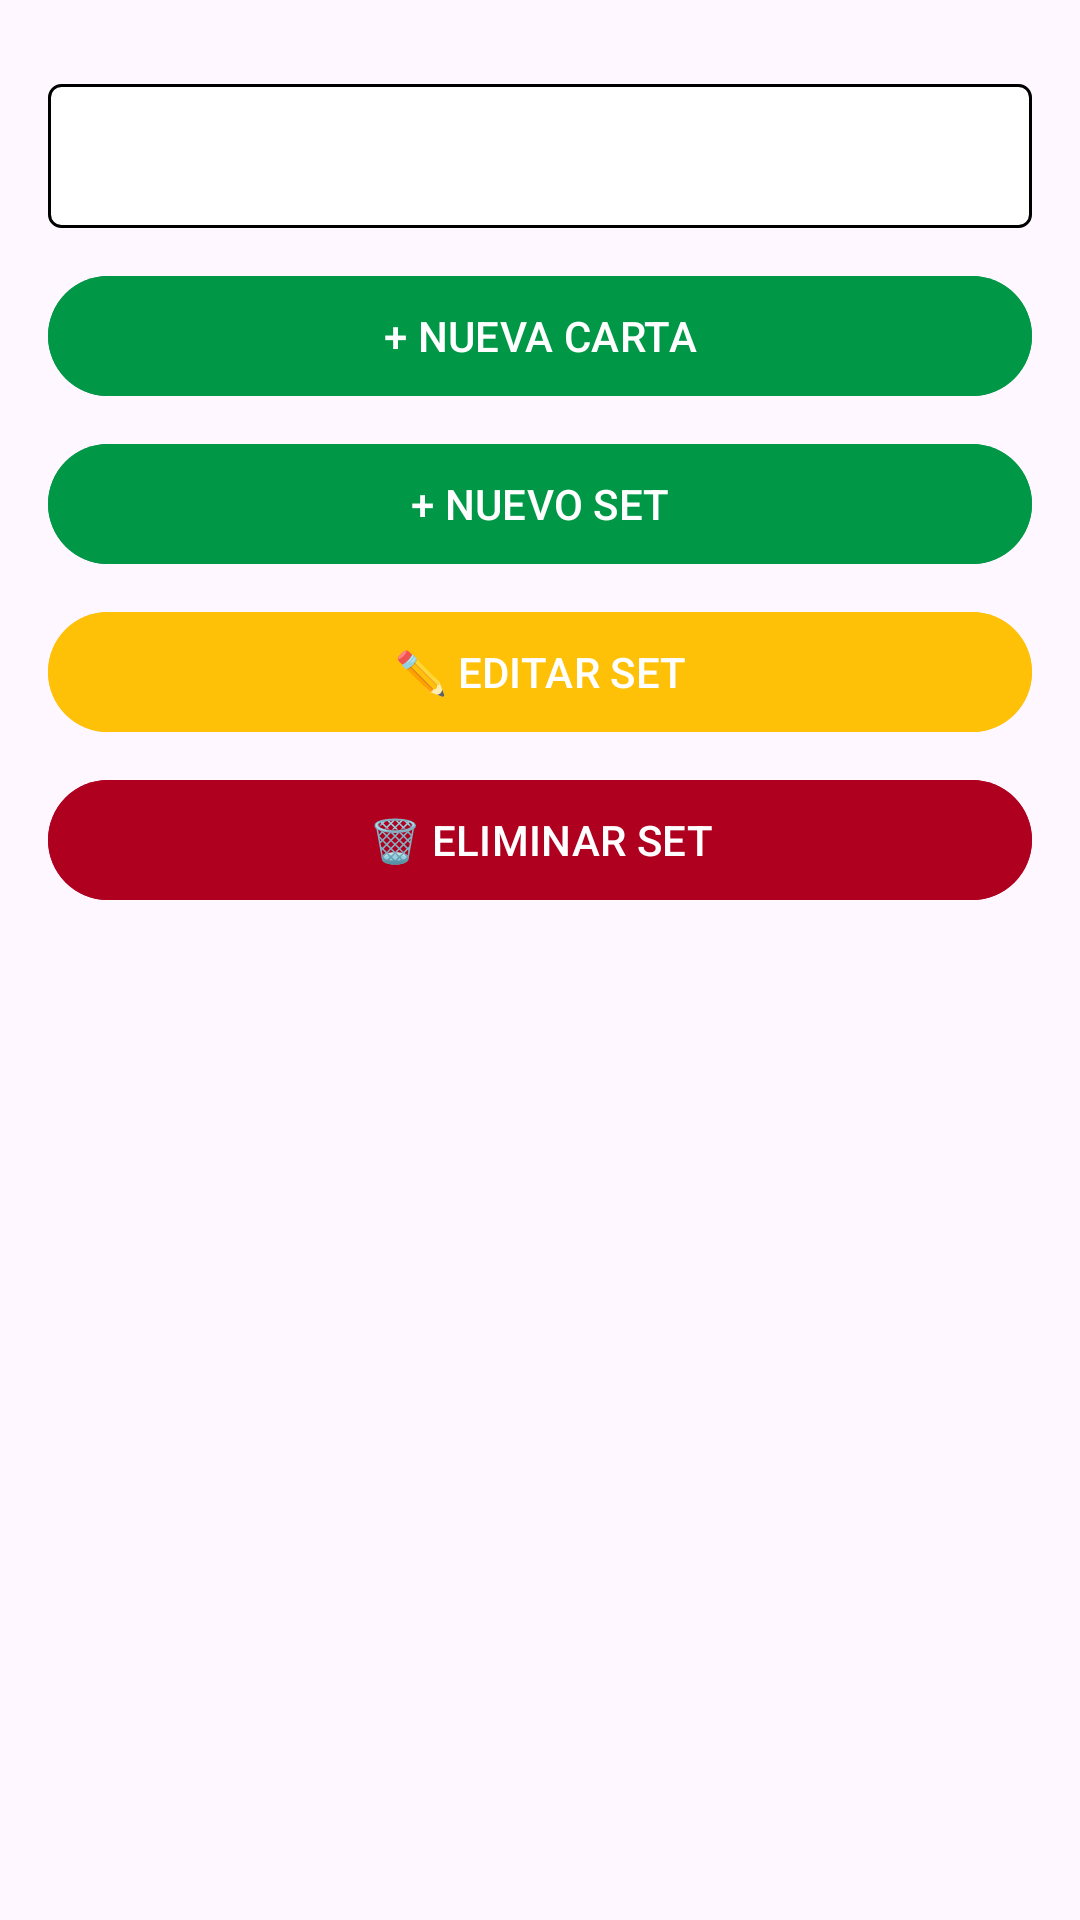

Here is an Android app screen rendered from its layout file. Give the layout XML and the strings, colors and styles it references.
<!-- AndroidManifest.xml: application theme Theme.PokemonTCG -->
<!-- res/layout/fragment_cards.xml -->
<?xml version="1.0" encoding="utf-8"?>
<LinearLayout
    xmlns:android="http://schemas.android.com/apk/res/android"
    android:orientation="vertical"
    android:layout_width="match_parent"
    android:layout_height="match_parent"
    android:padding="16dp"
    android:background="@drawable/fondo">

    
    <Spinner
        android:id="@+id/spinner_sets"
        android:layout_width="match_parent"
        android:layout_height="48dp"
        android:layout_marginTop="12dp"
        android:background="@drawable/spinner_bg"/>

    
    <LinearLayout
        android:orientation="vertical"
        android:layout_width="match_parent"
        android:layout_height="wrap_content"
        android:layout_marginVertical="12dp">

        <com.google.android.material.button.MaterialButton
            android:id="@+id/btn_new_card"
            android:layout_width="match_parent"
            android:layout_height="wrap_content"
            android:text="+ NUEVA CARTA"
            android:layout_marginBottom="8dp"
            android:backgroundTint="@color/green"/>

        <com.google.android.material.button.MaterialButton
            android:id="@+id/btn_new_set"
            android:layout_width="match_parent"
            android:layout_height="wrap_content"
            android:text="+ NUEVO SET"
            android:layout_marginBottom="8dp"
            android:backgroundTint="@color/green"/>

        <com.google.android.material.button.MaterialButton
            android:id="@+id/btn_edit_set"
            android:layout_width="match_parent"
            android:layout_height="wrap_content"
            android:text="✏️ EDITAR SET"
            android:backgroundTint="#FFC107"
            android:layout_marginBottom="8dp"/>

        <com.google.android.material.button.MaterialButton
            android:id="@+id/btn_delete_set"
            android:layout_width="match_parent"
            android:layout_height="wrap_content"
            android:backgroundTint="@color/design_default_color_error"
            android:text="🗑️ ELIMINAR SET"/>
    </LinearLayout>

    
    <androidx.recyclerview.widget.RecyclerView
        android:id="@+id/recycler_cards"
        android:layout_width="match_parent"
        android:layout_height="0dp"
        android:layout_weight="1"/>
</LinearLayout>
<!-- resources referenced by this layout -->
<resources>
  <color name="green">#009846</color>
  <!-- drawable spinner_bg (drawable) -->
  <?xml version="1.0" encoding="utf-8"?>
  <shape xmlns:android="http://schemas.android.com/apk/res/android"
      android:shape="rectangle">
      <solid android:color="@color/white"/>
      <stroke android:width="1dp" android:color="@color/black"/>
      <corners android:radius="4dp"/>
  </shape>
  <style name="Theme.PokemonTCG" parent="Base.Theme.PokemonTCG" />
  <color name="white">#FFFFFFFF</color>
  <color name="black">#FF000000</color>
  <style name="Base.Theme.PokemonTCG" parent="Theme.Material3.DayNight.NoActionBar">
          
          
      </style>
</resources>
